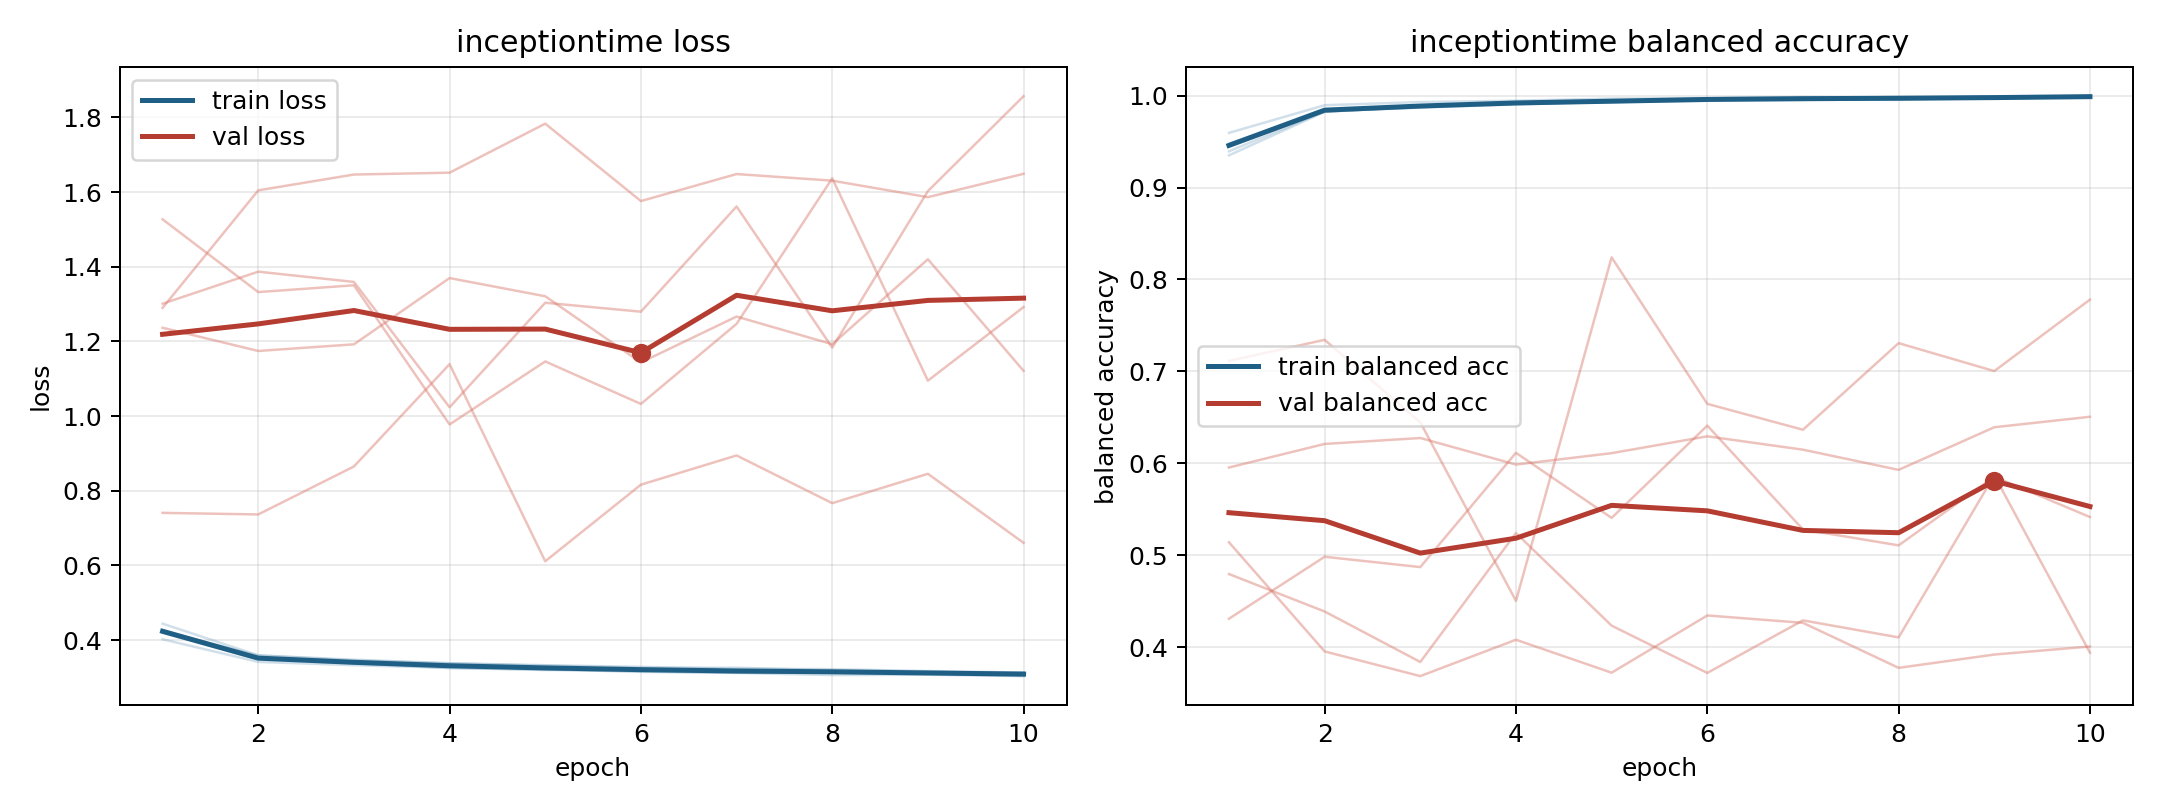

Values plotted in this chart, from the file beside it:
model, fold, epoch, train_loss, train_balanced_accuracy, val_loss, val_balanced_accuracy
inceptiontime, 1, 1, 0.4022, 0.9596, 1.29, 0.514
inceptiontime, 1, 2, 0.3415, 0.9897, 1.605, 0.3952
inceptiontime, 1, 3, 0.3326, 0.9931, 1.647, 0.3684
inceptiontime, 1, 4, 0.3254, 0.9946, 1.652, 0.4079
inceptiontime, 1, 5, 0.3197, 0.9969, 1.783, 0.3721
inceptiontime, 1, 6, 0.3191, 0.9972, 1.576, 0.4344
inceptiontime, 1, 7, 0.3128, 0.9985, 1.648, 0.4263
inceptiontime, 1, 8, 0.3146, 0.998, 1.631, 0.3774
inceptiontime, 1, 9, 0.31, 0.9993, 1.586, 0.3918
inceptiontime, 1, 10, 0.3127, 0.9983, 1.649, 0.4006
inceptiontime, 2, 1, 0.4277, 0.9395, 1.237, 0.5954
inceptiontime, 2, 2, 0.3504, 0.9829, 1.174, 0.621
inceptiontime, 2, 3, 0.338, 0.9871, 1.192, 0.6275
inceptiontime, 2, 4, 0.3301, 0.9905, 1.37, 0.5986
inceptiontime, 2, 5, 0.322, 0.9934, 1.321, 0.611
inceptiontime, 2, 6, 0.316, 0.9956, 1.144, 0.6293
inceptiontime, 2, 7, 0.3124, 0.9974, 1.267, 0.6148
inceptiontime, 2, 8, 0.3126, 0.9963, 1.193, 0.5928
inceptiontime, 2, 9, 0.3095, 0.9977, 1.42, 0.6392
inceptiontime, 2, 10, 0.304, 0.9988, 1.121, 0.6506
inceptiontime, 3, 1, 0.4238, 0.9476, 1.527, 0.4308
inceptiontime, 3, 2, 0.359, 0.9827, 1.332, 0.4982
inceptiontime, 3, 3, 0.3474, 0.9879, 1.35, 0.487
inceptiontime, 3, 4, 0.338, 0.9911, 0.9776, 0.6114
inceptiontime, 3, 5, 0.3327, 0.9934, 1.146, 0.5405
inceptiontime, 3, 6, 0.3282, 0.9945, 1.033, 0.641
inceptiontime, 3, 7, 0.3228, 0.9953, 1.247, 0.528
inceptiontime, 3, 8, 0.3221, 0.9961, 1.637, 0.5106
inceptiontime, 3, 9, 0.317, 0.9972, 1.095, 0.5854
inceptiontime, 3, 10, 0.3131, 0.9991, 1.292, 0.5415
inceptiontime, 4, 1, 0.444, 0.9351, 0.7407, 0.7114
inceptiontime, 4, 2, 0.359, 0.9825, 0.7365, 0.7343
inceptiontime, 4, 3, 0.3455, 0.9885, 0.865, 0.6445
inceptiontime, 4, 4, 0.3377, 0.9919, 1.139, 0.4503
inceptiontime, 4, 5, 0.3314, 0.9929, 0.6111, 0.8241
inceptiontime, 4, 6, 0.3254, 0.9958, 0.8162, 0.6647
inceptiontime, 4, 7, 0.3259, 0.9955, 0.8945, 0.6365
inceptiontime, 4, 8, 0.3193, 0.9971, 0.7667, 0.7307
inceptiontime, 4, 9, 0.3156, 0.9977, 0.8454, 0.7003
inceptiontime, 4, 10, 0.3108, 0.9995, 0.6605, 0.7781
inceptiontime, 5, 1, 0.4196, 0.9478, 1.301, 0.4794
inceptiontime, 5, 2, 0.3481, 0.9838, 1.387, 0.4387
inceptiontime, 5, 3, 0.3382, 0.9873, 1.359, 0.3837
inceptiontime, 5, 4, 0.3249, 0.9924, 1.024, 0.5241
inceptiontime, 5, 5, 0.3212, 0.9937, 1.304, 0.4233
inceptiontime, 5, 6, 0.3149, 0.9966, 1.28, 0.3718
inceptiontime, 5, 7, 0.3119, 0.9973, 1.562, 0.429
inceptiontime, 5, 8, 0.3061, 0.9986, 1.183, 0.4105
inceptiontime, 5, 9, 0.3071, 0.998, 1.603, 0.5868
inceptiontime, 5, 10, 0.3034, 0.9993, 1.857, 0.3938
